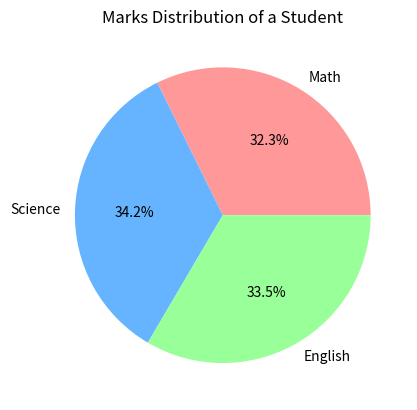

Python code for this plot:
import matplotlib.pyplot as plt

marks = [85, 90, 88]
subjects = ['Math', 'Science', 'English']

# plt.pie(marks, labels=subjects, autopct='%1.1f%%', startangle=90)
plt.pie(marks, labels=subjects, autopct='%1.1f%%', colors=['#ff9999','#66b3ff','#99ff99'])
plt.title("Marks Distribution of a Student")
plt.show()
